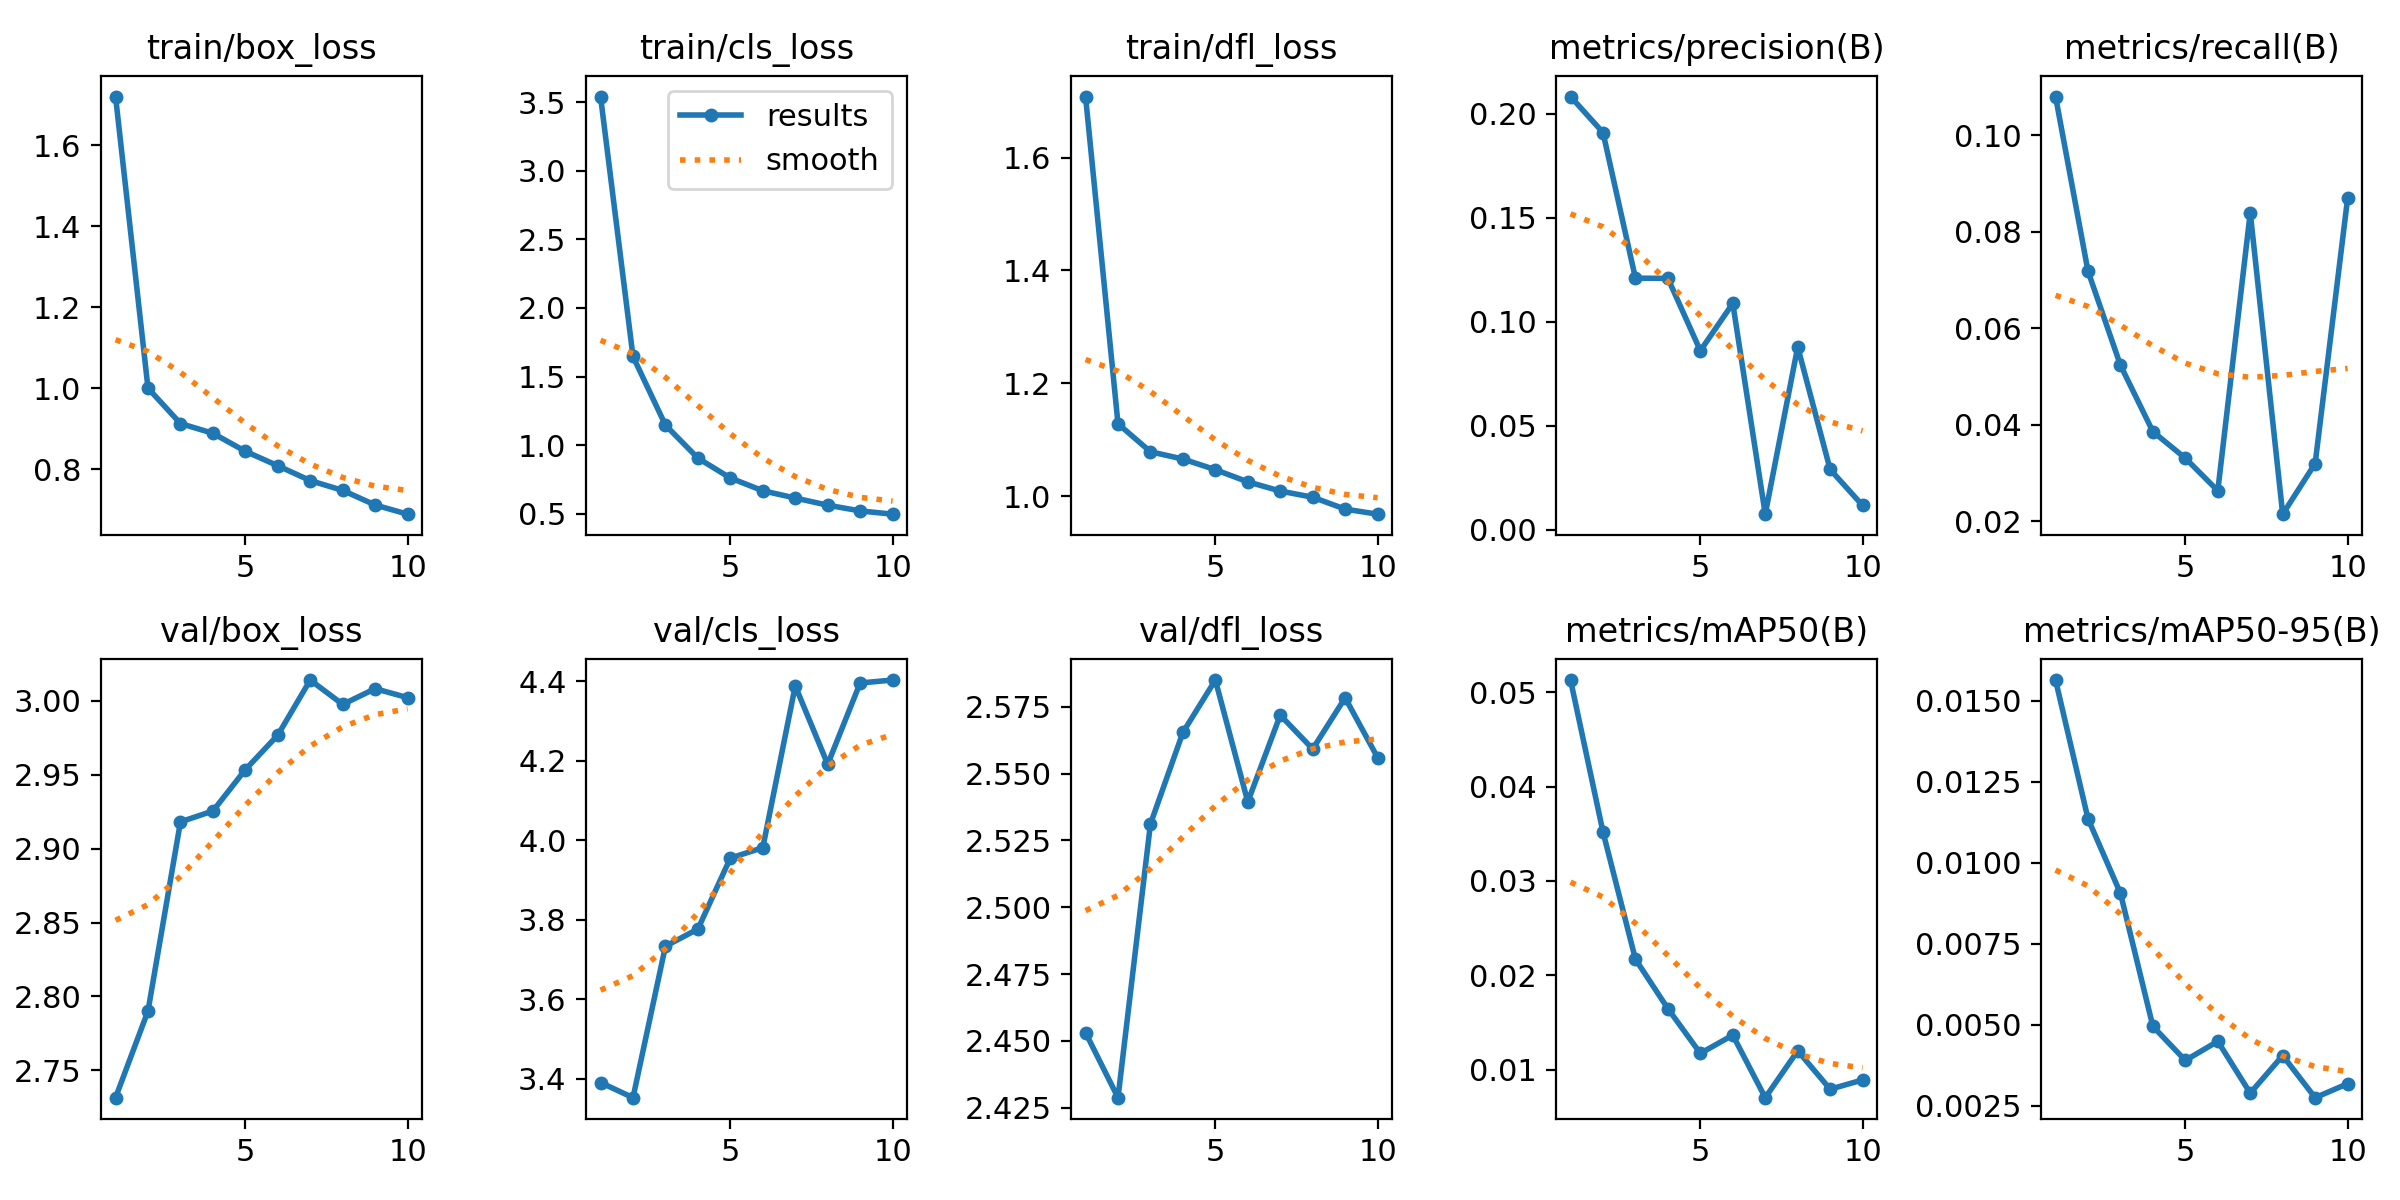

Values plotted in this chart, from the file beside it:
epoch, time, train/box_loss, train/cls_loss, train/dfl_loss, metrics/precision(B), metrics/recall(B), metrics/mAP50(B), metrics/mAP50-95(B), val/box_loss, val/cls_loss, val/dfl_loss, lr/pg0, lr/pg1, lr/pg2, lr/pg3, lr/pg4, lr/pg5, lr/pg6, lr/pg7
1, 289.9, 1.721, 3.54, 1.708, 0.2083, 0.108, 0.0513, 0.01564, 2.731, 3.391, 2.453, 0.001997, 0.0006656, 0.001997, 0.0006656, 0.001997, 0.0006656, 0.001997, 0.0006656
2, 524.5, 1.001, 1.647, 1.128, 0.191, 0.07182, 0.03519, 0.01136, 2.79, 3.353, 2.429, 0.003601, 0.0012, 0.003601, 0.0012, 0.003601, 0.0012, 0.003601, 0.0012
3, 758.3, 0.9133, 1.147, 1.079, 0.121, 0.05233, 0.0217, 0.00906, 2.918, 3.734, 2.531, 0.004809, 0.001603, 0.004809, 0.001603, 0.004809, 0.001603, 0.004809, 0.001603
4, 1002, 0.8891, 0.9061, 1.066, 0.1209, 0.03857, 0.01646, 0.00495, 2.925, 3.777, 2.565, 0.004218, 0.001406, 0.004218, 0.001406, 0.004218, 0.001406, 0.004218, 0.001406
5, 1243, 0.8448, 0.7617, 1.047, 0.08609, 0.03306, 0.01172, 0.0039, 2.954, 3.955, 2.585, 0.003624, 0.001208, 0.003624, 0.001208, 0.003624, 0.001208, 0.003624, 0.001208
6, 1483, 0.8091, 0.6685, 1.025, 0.1088, 0.02632, 0.01365, 0.00449, 2.977, 3.981, 2.539, 0.00303, 0.00101, 0.00303, 0.00101, 0.00303, 0.00101, 0.00303, 0.00101
7, 1723, 0.7724, 0.6155, 1.009, 0.00751, 0.08394, 0.00702, 0.00289, 3.014, 4.388, 2.572, 0.002436, 0.000812, 0.002436, 0.000812, 0.002436, 0.000812, 0.002436, 0.000812
8, 1959, 0.7483, 0.5635, 0.9981, 0.08788, 0.02146, 0.01199, 0.00405, 2.998, 4.191, 2.559, 0.001842, 0.000614, 0.001842, 0.000614, 0.001842, 0.000614, 0.001842, 0.000614
9, 2201, 0.7121, 0.5218, 0.977, 0.02899, 0.03196, 0.00792, 0.00275, 3.008, 4.396, 2.578, 0.001248, 0.000416, 0.001248, 0.000416, 0.001248, 0.000416, 0.001248, 0.000416
10, 2437, 0.6895, 0.498, 0.968, 0.0117, 0.08689, 0.0089, 0.00318, 3.002, 4.403, 2.556, 0.000654, 0.000218, 0.000654, 0.000218, 0.000654, 0.000218, 0.000654, 0.000218
